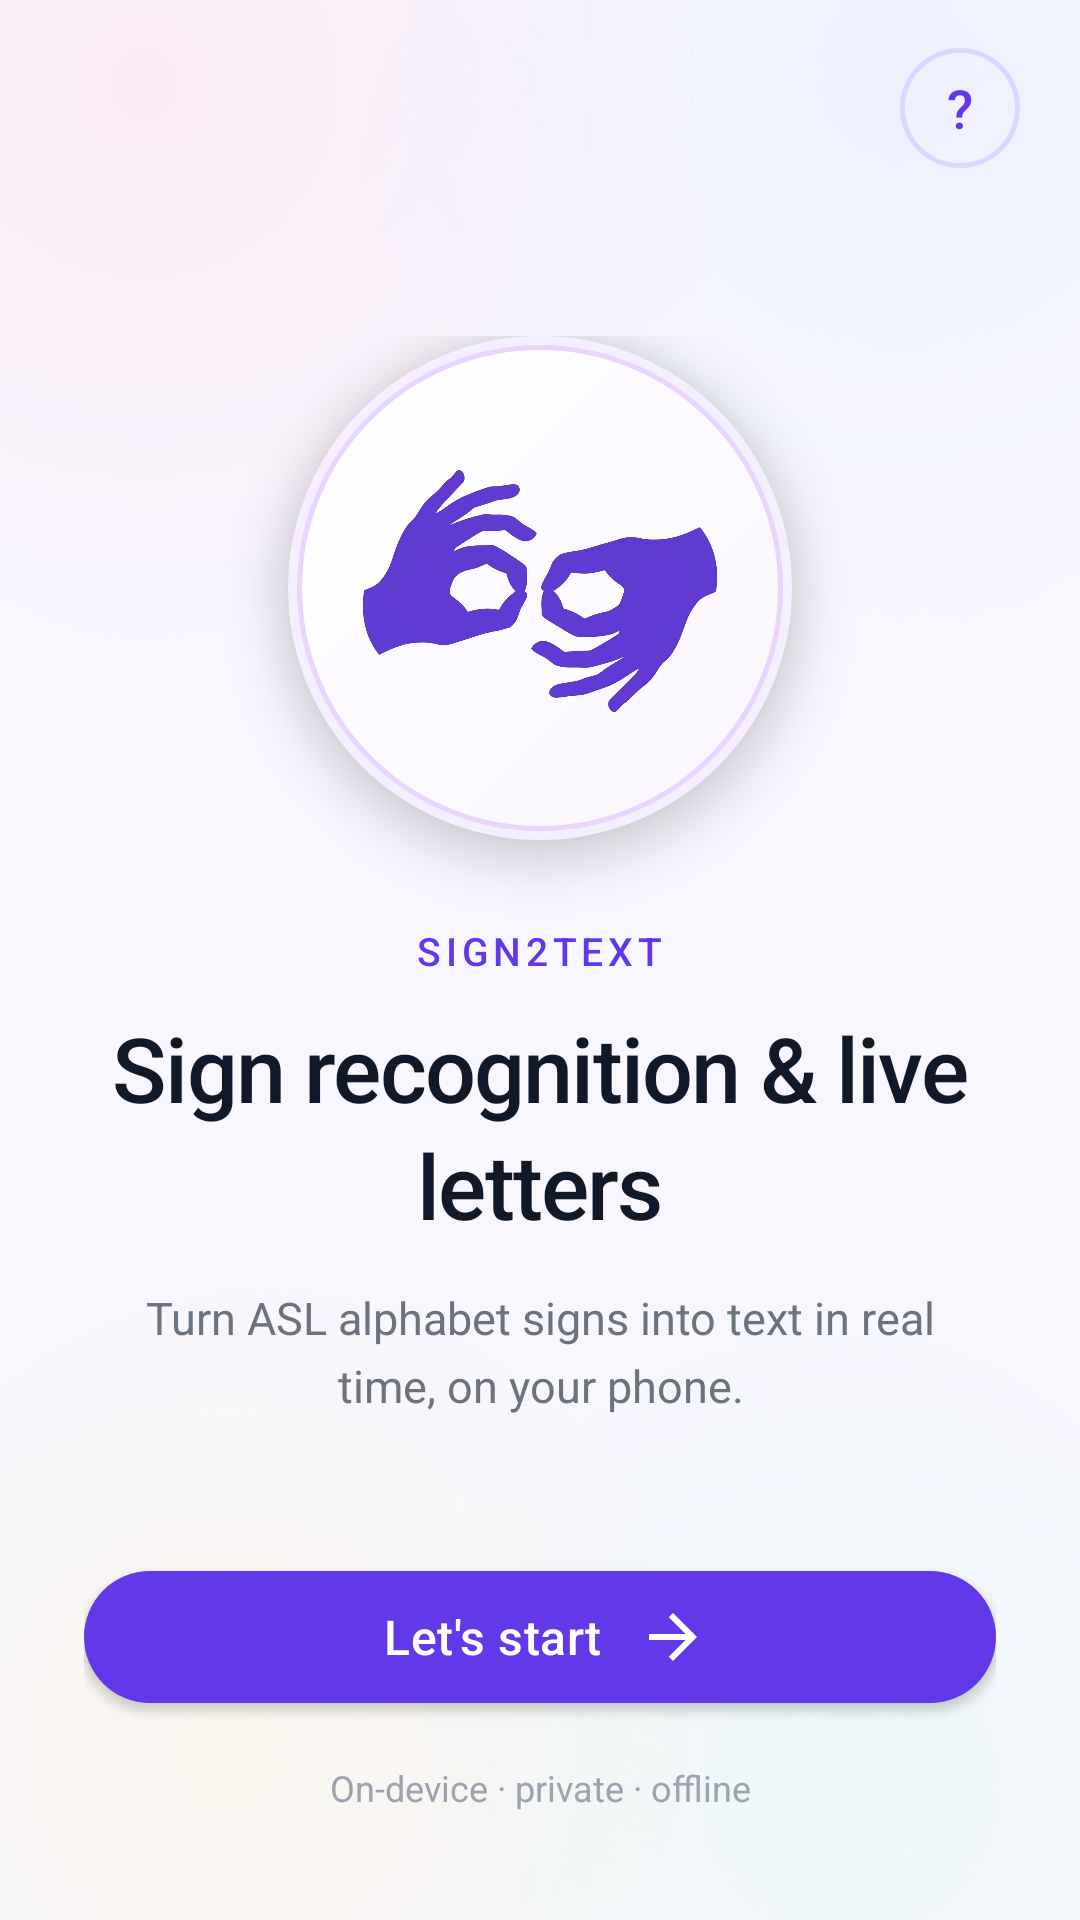

Write the Android layout XML for this screen, with the resource values it uses.
<!-- AndroidManifest.xml: activity theme Theme.Sign2Text.Onboarding -->
<!-- res/layout/activity_welcome.xml -->
<?xml version="1.0" encoding="utf-8"?>
<LinearLayout xmlns:android="http://schemas.android.com/apk/res/android"
    xmlns:app="http://schemas.android.com/apk/res-auto"
    xmlns:tools="http://schemas.android.com/tools"
    android:layout_width="match_parent"
    android:layout_height="match_parent"
    android:background="@drawable/bg_welcome_soft"
    android:fitsSystemWindows="true"
    android:orientation="vertical">

    <LinearLayout
        android:layout_width="match_parent"
        android:layout_height="wrap_content"
        android:gravity="end"
        android:paddingStart="20dp"
        android:paddingTop="16dp"
        android:paddingEnd="20dp">

        <com.google.android.material.button.MaterialButton
            android:id="@+id/btnCredits"
            style="@style/Widget.MaterialComponents.Button.OutlinedButton"
            android:layout_width="40dp"
            android:layout_height="40dp"
            android:contentDescription="@string/cd_show_credits"
            android:insetTop="0dp"
            android:insetBottom="0dp"
            android:minWidth="0dp"
            android:minHeight="0dp"
            android:padding="0dp"
            android:text="@string/credits_button"
            android:textColor="@color/primary"
            android:textSize="18sp"
            app:cornerRadius="20dp"
            app:rippleColor="@color/primary_light"
            app:strokeColor="@color/word_toggle_outline"
            app:strokeWidth="1.5dp" />
    </LinearLayout>

    <ScrollView
        android:layout_width="match_parent"
        android:layout_height="0dp"
        android:layout_weight="1"
        android:clipToPadding="false"
        android:fillViewport="true"
        android:overScrollMode="never"
        android:scrollbars="none">

        <LinearLayout
            android:layout_width="match_parent"
            android:layout_height="wrap_content"
            android:gravity="center_horizontal"
            android:orientation="vertical"
            android:paddingStart="32dp"
            android:paddingTop="56dp"
            android:paddingEnd="32dp"
            android:paddingBottom="24dp">

            <FrameLayout
                android:layout_width="168dp"
                android:layout_height="168dp"
                android:background="@drawable/bg_logo_orb"
                android:elevation="10dp"
                android:padding="22dp">

                <ImageView
                    android:layout_width="match_parent"
                    android:layout_height="match_parent"
                    android:contentDescription="@string/cd_hand_logo"
                    android:scaleType="fitCenter"
                    android:src="@drawable/asl_logo"
                    tools:ignore="ImageContrastCheck" />
            </FrameLayout>

            <TextView
                android:layout_width="wrap_content"
                android:layout_height="wrap_content"
                android:layout_marginTop="28dp"
                android:fontFamily="sans-serif-medium"
                android:letterSpacing="0.12"
                android:text="@string/welcome_brand"
                android:textAllCaps="true"
                android:textColor="@color/primary"
                android:textSize="13sp" />

            <TextView
                android:layout_width="match_parent"
                android:layout_height="wrap_content"
                android:layout_marginTop="10dp"
                android:fontFamily="sans-serif-medium"
                android:gravity="center"
                android:letterSpacing="-0.02"
                android:lineSpacingMultiplier="1.1"
                android:text="@string/welcome_headline"
                android:textColor="@color/text_headline"
                android:textSize="30sp" />

            <TextView
                android:layout_width="match_parent"
                android:layout_height="wrap_content"
                android:layout_marginTop="14dp"
                android:gravity="center"
                android:lineSpacingMultiplier="1.25"
                android:text="@string/welcome_tagline"
                android:textColor="@color/text_body"
                android:textSize="15sp" />
        </LinearLayout>
    </ScrollView>

    <LinearLayout
        android:layout_width="match_parent"
        android:layout_height="wrap_content"
        android:orientation="vertical"
        android:paddingStart="28dp"
        android:paddingEnd="28dp"
        android:paddingBottom="36dp">

        <com.google.android.material.button.MaterialButton
            android:id="@+id/btnContinue"
            style="@style/Widget.Sign2Text.Button.Filled"
            android:layout_width="match_parent"
            android:layout_height="56dp"
            android:paddingStart="20dp"
            android:paddingEnd="16dp"
            android:text="@string/welcome_cta"
            app:cornerRadius="28dp"
            app:icon="@drawable/ic_arrow_forward_cta"
            app:iconGravity="textEnd"
            app:iconPadding="12dp" />

        <TextView
            android:layout_width="match_parent"
            android:layout_height="wrap_content"
            android:layout_marginTop="14dp"
            android:gravity="center"
            android:text="@string/welcome_footer"
            android:textColor="@color/text_muted_light"
            android:textSize="12sp" />
    </LinearLayout>
</LinearLayout>
<!-- resources referenced by this layout -->
<resources>
  <color name="primary">#6338E8</color>
  <color name="primary_light">#8B7AFF</color>
  <color name="text_body">#6B7280</color>
  <color name="text_headline">#111827</color>
  <color name="text_muted_light">#9CA3AF</color>
  <color name="word_toggle_outline">#DDD6FE</color>
  <!-- drawable asl_logo: png bitmap (drawable, 276843 bytes) -->
  <!-- drawable bg_logo_orb (drawable) -->
  <?xml version="1.0" encoding="utf-8"?>
  <layer-list xmlns:android="http://schemas.android.com/apk/res/android">
      <item>
          <shape android:shape="oval">
              <solid android:color="#F4F0FF" />
          </shape>
      </item>
      <item
          android:bottom="3dp"
          android:left="3dp"
          android:right="3dp"
          android:top="3dp">
          <shape android:shape="oval">
              <gradient
                  android:angle="135"
                  android:endColor="#FFFFFF"
                  android:startColor="#FAF5FF"
                  android:type="linear" />
              <stroke
                  android:width="1.5dp"
                  android:color="@color/logo_ring_stroke" />
          </shape>
      </item>
  </layer-list>
  <!-- drawable bg_welcome_soft: vector/xml drawable (drawable, 2333 chars, omitted) -->
  <!-- drawable ic_arrow_forward_cta (drawable) -->
  <?xml version="1.0" encoding="utf-8"?>
  <vector xmlns:android="http://schemas.android.com/apk/res/android"
      android:width="24dp"
      android:height="24dp"
      android:viewportWidth="24"
      android:viewportHeight="24">
      <path
          android:fillColor="@color/on_primary"
          android:pathData="M12,4l-1.41,1.41L16.17,11H4v2h12.17l-5.58,5.59L12,20l8,-8 -8,-8z" />
  </vector>
  <string name="cd_hand_logo">App logo: open hand</string>
  <string name="cd_show_credits">Show makers information</string>
  <string name="credits_button">?</string>
  <string name="welcome_brand">Sign2Text</string>
  <string name="welcome_cta">Let\'s start</string>
  <string name="welcome_footer">On-device · private · offline</string>
  <string name="welcome_headline">Sign recognition &amp; live letters</string>
  <string name="welcome_tagline">Turn ASL alphabet signs into text in real time, on your phone.</string>
  <style name="Widget.Sign2Text.Button.Filled" parent="Widget.MaterialComponents.Button">
          <item name="backgroundTint">@color/primary</item>
          <item name="android:textColor">@color/on_primary</item>
          <item name="iconTint">@color/on_primary</item>
          <item name="android:textAllCaps">false</item>
          <item name="android:letterSpacing">0.01</item>
          <item name="android:textSize">16sp</item>
          <item name="android:fontFamily">sans-serif-medium</item>
          <item name="elevation">0dp</item>
          <item name="cornerRadius">28dp</item>
      </style>
  <style name="Theme.Sign2Text.Onboarding" parent="Theme.Sign2Text.Base">
          <item name="android:statusBarColor">@color/welcome_bg</item>
          <item name="android:navigationBarColor">@color/welcome_bg</item>
          <item name="android:windowLightStatusBar">true</item>
      </style>
  <color name="logo_ring_stroke">#E9D5FF</color>
  <color name="on_primary">#FFFFFF</color>
  <style name="Theme.Sign2Text.Base" parent="Theme.MaterialComponents.Light.NoActionBar">
          <item name="colorPrimary">@color/primary</item>
          <item name="colorPrimaryVariant">@color/primary_dark</item>
          <item name="colorOnPrimary">@color/on_primary</item>
          <item name="colorSecondary">@color/primary_light</item>
          <item name="colorOnSecondary">@color/on_primary</item>
          <item name="android:windowBackground">@color/welcome_bg</item>
      </style>
  <color name="welcome_bg">#F8F7FF</color>
  <color name="primary_dark">#4C2DB5</color>
</resources>
